Photos from the image-classification dataset "SchereSteinPapier" in the GitHub repository FloHab/SchereSteinPapier. Its 3 classes are: papier, schere, stein.

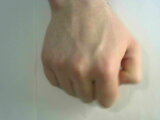
Label: stein

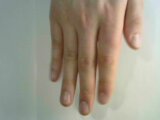
Label: papier

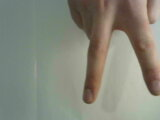
Label: schere

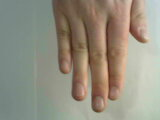
Label: papier

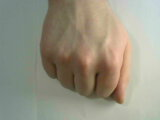
Label: stein

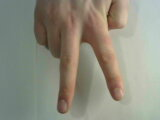
Label: schere
